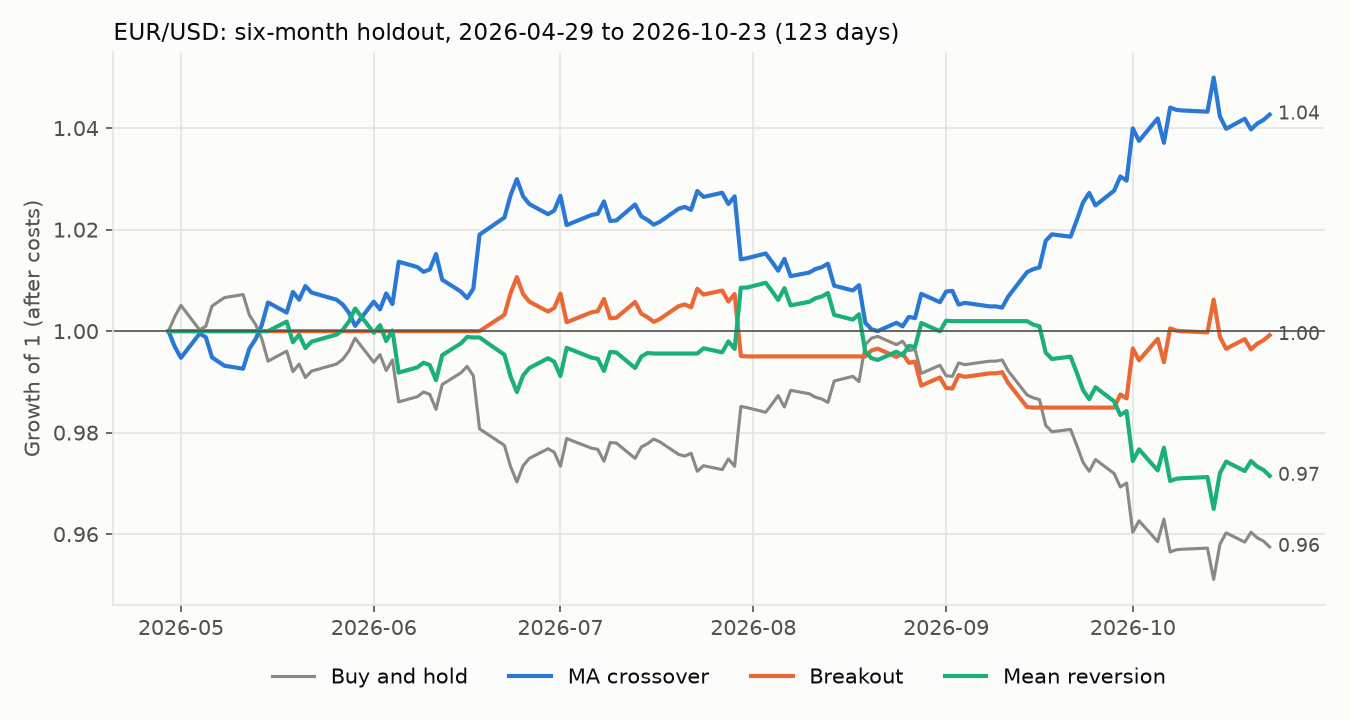

Data behind this chart, as committed beside it:
rule, params, choice, total_return, sharpe, trades, sharpe_low, sharpe_high
buy_and_hold, , -, -0.04253, -1.716, 1, , 
ma_crossover, fast=50, slow=200, default, 0.04267, 1.7, 1, -1.253, 4.643
ma_crossover, fast=5, slow=20, tuned on previous 3 years, 0.01524, 0.6277, 10, -2.78, 3.616
breakout, entry=55, exit=20, default, -0.0007904, -0.024, 3, -2.101, 1.772
breakout, entry=20, exit=5, tuned on previous 3 years, 0.04331, 2.403, 5, 0.1721, 4.573
mean_reversion, lookback=20, threshold=2.0, default, -0.02853, -1.282, 5, -3.646, 0.982
mean_reversion, lookback=100, threshold=2.0, tuned on previous 3 years, 0.014, 0.8788, 2, -0.5992, 2.38
